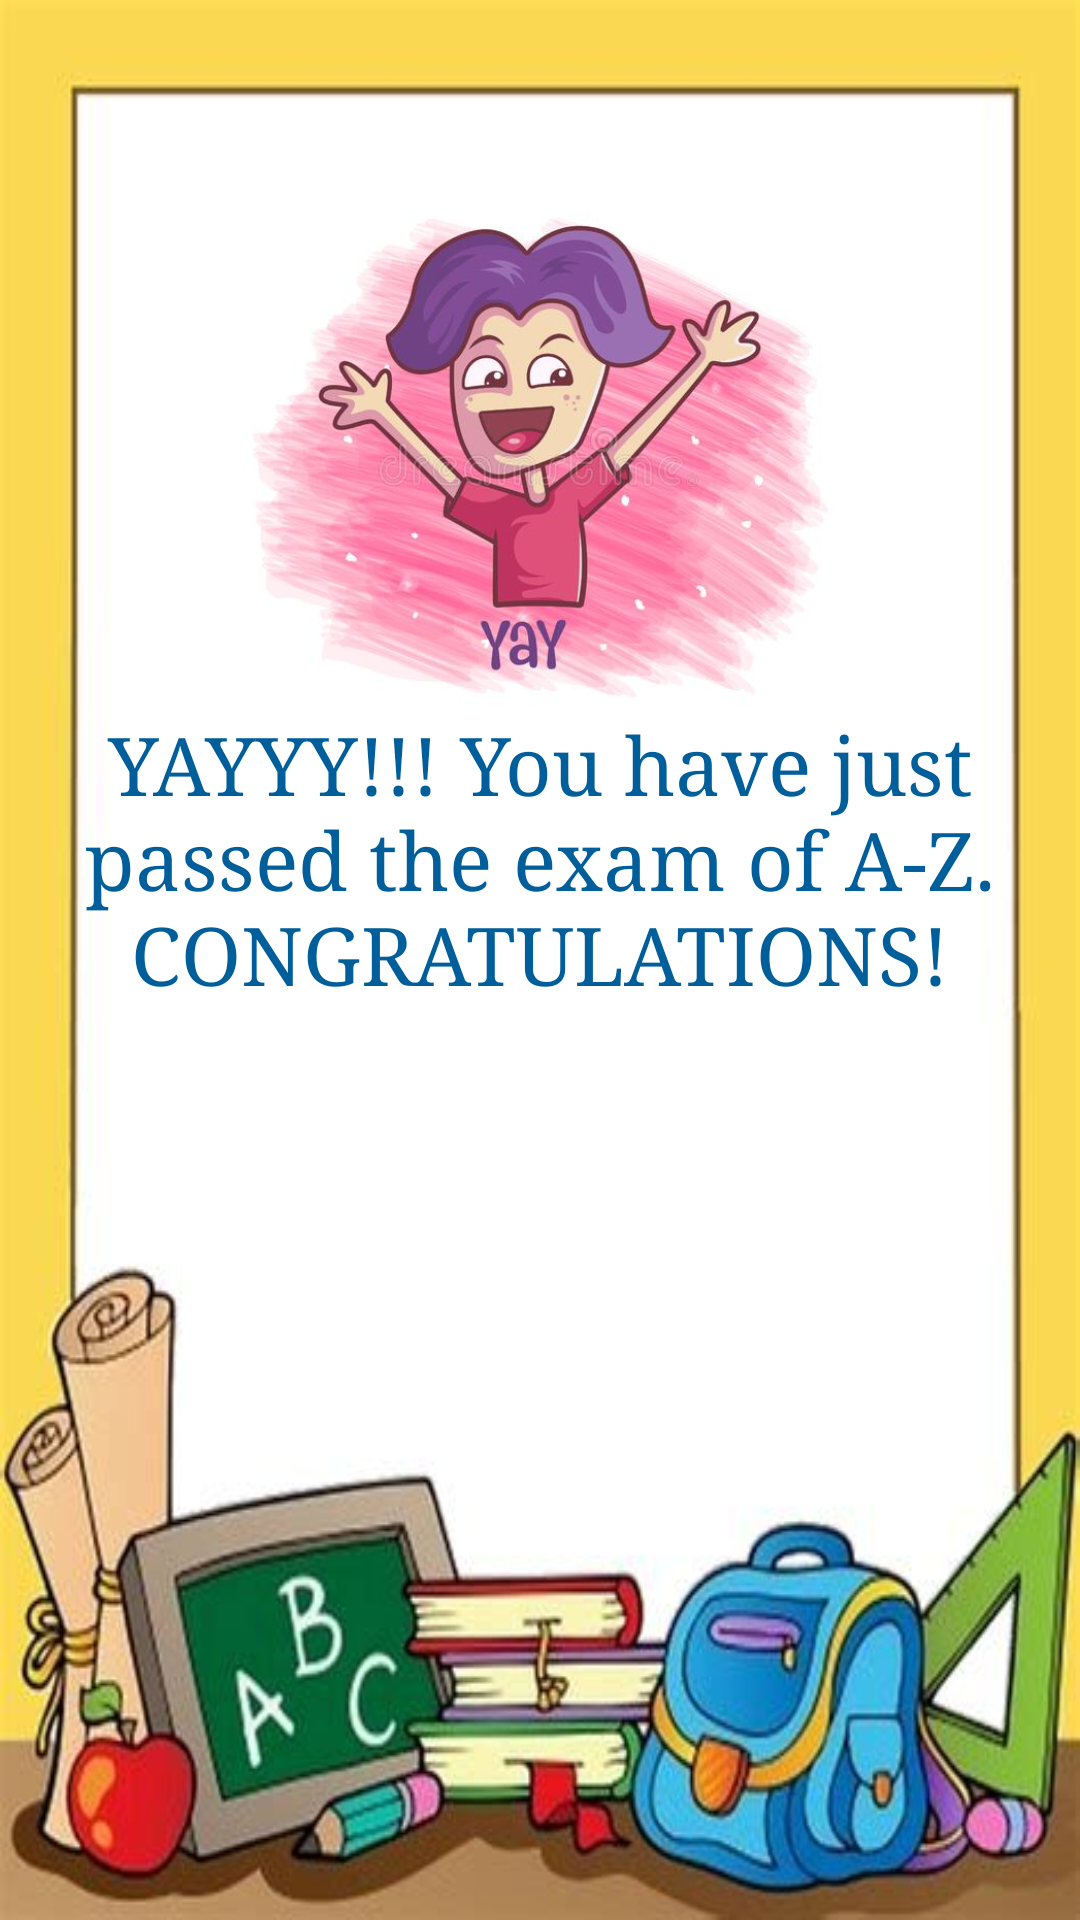

The Android layout XML behind this screen, and the referenced resources:
<!-- AndroidManifest.xml: application theme Theme.MC_ASSIGNMENT01_KidsEnglishBook -->
<!-- res/layout/activity_congratulations.xml -->
<?xml version="1.0" encoding="utf-8"?>
<androidx.constraintlayout.widget.ConstraintLayout xmlns:android="http://schemas.android.com/apk/res/android"
    xmlns:app="http://schemas.android.com/apk/res-auto"
    xmlns:tools="http://schemas.android.com/tools"
    android:layout_width="match_parent"
    android:layout_height="match_parent"
    android:background="@drawable/bg"
    tools:context=".ques1">

    <ImageView
        android:id="@+id/imageView2"
        android:layout_width="275dp"
        android:layout_height="249dp"
        app:layout_constraintBottom_toBottomOf="parent"
        app:layout_constraintEnd_toEndOf="parent"
        app:layout_constraintStart_toStartOf="parent"
        app:layout_constraintTop_toTopOf="parent"
        app:layout_constraintVertical_bias="0.072"
        app:srcCompat="@drawable/yay" />

    <TextView
        android:id="@+id/textView"
        android:layout_width="wrap_content"
        android:layout_height="wrap_content"
        android:fontFamily="serif"
        android:text="YAYYY!!! You have just passed the exam of A-Z. CONGRATULATIONS!"
        android:textAlignment="center"
        android:textColor="#005E9A"
        android:textFontWeight="@integer/material_motion_duration_long_1"
        android:textSize="27dp"
        app:layout_constraintBottom_toBottomOf="parent"
        app:layout_constraintEnd_toEndOf="parent"
        app:layout_constraintHorizontal_bias="0.0"
        app:layout_constraintStart_toStartOf="parent"
        app:layout_constraintTop_toTopOf="parent"
        app:layout_constraintVertical_bias="0.438" />

    <Button
        android:id="@+id/j1"
        android:layout_width="250dp"
        android:layout_height="60dp"
        android:background="@drawable/gradient_buttons"
        android:text="Go to Homepage"
        android:textAllCaps="false"
        android:textColor="#FFFFFF"
        android:textSize="30sp"
        app:layout_constraintBottom_toBottomOf="parent"
        app:layout_constraintEnd_toEndOf="parent"
        app:layout_constraintHorizontal_bias="0.496"
        app:layout_constraintStart_toStartOf="parent"
        app:layout_constraintTop_toTopOf="parent"
        app:layout_constraintVertical_bias="0.6" />


</androidx.constraintlayout.widget.ConstraintLayout>
<!-- resources referenced by this layout -->
<resources>
  <!-- drawable bg: jpg bitmap (drawable, 26356 bytes) -->
  <!-- drawable yay: png bitmap (drawable, 35945 bytes) -->
  <style name="Theme.MC_ASSIGNMENT01_KidsEnglishBook" parent="Theme.MaterialComponents.DayNight.NoActionBar">
          
          <item name="colorPrimary">@color/purple_500</item>
          <item name="colorPrimaryVariant">@color/purple_700</item>
          <item name="colorOnPrimary">@color/white</item>
          
          <item name="colorSecondary">@color/teal_200</item>
          <item name="colorSecondaryVariant">@color/teal_700</item>
          <item name="colorOnSecondary">@color/black</item>
          
          <item name="android:statusBarColor" tools:targetApi="l">?attr/colorPrimaryVariant</item>
          
      </style>
  <!-- not gathered from this repository: default colours our renderer supplied (Android Studio template values) -->
  <color name="purple_500">#FF6200EE</color>
  <color name="purple_700">#FF3700B3</color>
  <color name="teal_200">#FF03DAC5</color>
  <color name="teal_700">#FF018786</color>
  <color name="black">#FF000000</color>
  <color name="white">#FFFFFFFF</color>
</resources>
